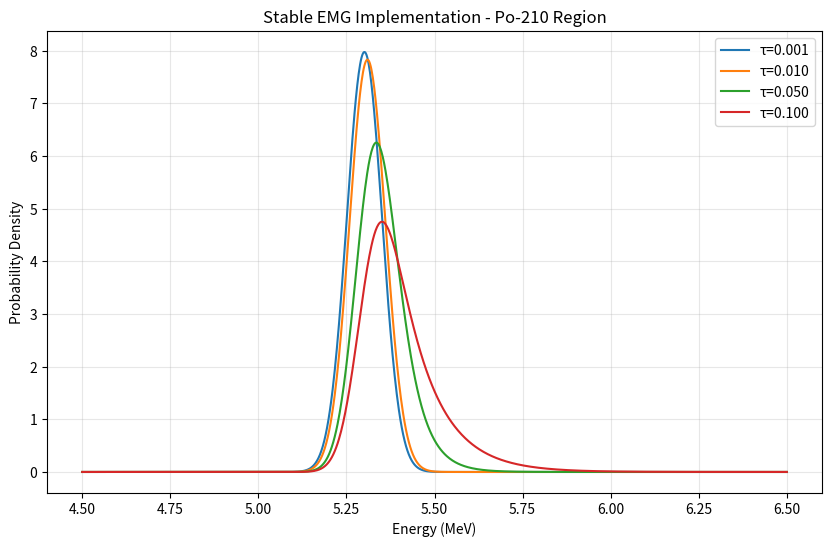

This chart was generated by the following Python code:
"""
Module: emg_stable.py
Purpose: Numerically stable Exponentially Modified Gaussian implementation using scipy special functions
Author: RMTest Enhancement Module

This module provides an enhanced, numerically stable implementation of the Exponentially
Modified Gaussian (EMG) distribution for use in radon alpha spectroscopy peak fitting.

Key Features:
- Enhanced numerical stability with safeguards against overflow/underflow
- Fallback to Gaussian for very small tau values (< 1e-6)
- Validates and cleans output to prevent NaN/Inf propagation
- Compatible with existing scipy.stats.exponnorm-based code
- Optional fitting capabilities with parameter validation

Integration:
To use this stable EMG implementation, set USE_STABLE_EMG = True in calibration.py
(this is the default). To revert to the legacy scipy.stats.exponnorm implementation,
set USE_STABLE_EMG = False.

Usage Example:
    from emg_stable import StableEMG

    emg = StableEMG(use_log_scale=False)
    x = np.linspace(0, 1000, 1000)
    y = emg.pdf(x, mu=500, sigma=20, tau=5.0, amplitude=1.0)
"""

import numpy as np
from scipy import special
from scipy.stats import norm
from typing import Tuple, Optional, Union, Dict, Callable
import warnings


EMG_STABLE_MODE = "scipy_safe"


class StableEMG:
    """
    Numerically stable implementation of Exponentially Modified Gaussian distribution
    using scipy special functions to avoid overflow/underflow issues.
    """

    def __init__(self, use_log_scale: bool = False):
        """
        Initialize the stable EMG calculator.

        Args:
            use_log_scale: If True, compute in log space for extreme values
        """
        self.use_log_scale = use_log_scale
        self._overflow_threshold = 700  # exp(700) is near float64 max
        self._underflow_threshold = -700

    def pdf(self,
            x: np.ndarray,
            mu: float,
            sigma: float,
            tau: float,
            amplitude: float = 1.0) -> np.ndarray:
        """
        Calculate EMG probability density function with numerical stability.

        This implementation uses scipy.stats.exponnorm under the hood but with
        enhanced numerical checks and fallback logic.

        The EMG (Exponentially Modified Gaussian) is a convolution of a Gaussian
        and an exponential distribution, commonly used for peak shapes in spectroscopy.

        Args:
            x: Input values (energy in MeV or ADC units)
            mu: Gaussian mean (peak center)
            sigma: Gaussian standard deviation (resolution)
            tau: Exponential decay constant (tail parameter)
            amplitude: Peak amplitude scaling (default: 1.0 for unit area PDF)

        Returns:
            EMG probability density values
        """
        if tau <= 1e-6:
            # Fall back to pure Gaussian for negligible tail
            return amplitude * norm.pdf(x, mu, sigma)

        # Ensure arrays for vectorized operations
        x = np.asarray(x)

        # Use scipy.stats.exponnorm with enhanced numerical stability
        # K = tau / sigma is the shape parameter for exponnorm
        K = tau / sigma

        # Use erfcx-based stable computation
        # This formula is mathematically equivalent to exponnorm.pdf but more stable
        # EMG = (1/tau) * exp((mu-x)/tau + sigma^2/(2*tau^2)) * Phi((x-mu-sigma^2/tau)/sigma)
        # where Phi is the standard normal CDF

        # Compute in a numerically stable way
        lambda_param = 1.0 / tau
        exp_arg = lambda_param * (mu - x) + 0.5 * lambda_param**2 * sigma**2

        # Clip to prevent overflow
        exp_arg = np.clip(exp_arg, self._underflow_threshold, self._overflow_threshold)

        # Compute the CDF argument
        cdf_arg = (x - mu - sigma**2 * lambda_param) / sigma

        # Use erfcx for numerical stability when computing exp * erfc
        # erfcx(z) = exp(z^2) * erfc(z)
        # We need: exp(exp_arg) * Phi(cdf_arg)
        # Where Phi(z) = 0.5 * erfc(-z/sqrt(2))

        # For numerical stability, use the fact that:
        # exp(exp_arg) * erfc(-cdf_arg/sqrt(2)) = exp(exp_arg - cdf_arg^2/2) * erfcx(-cdf_arg/sqrt(2)) * exp(cdf_arg^2/2)

        # Simplified: use scipy's exponnorm for the core calculation but with safeguards
        from scipy.stats import exponnorm

        # Direct calculation using exponnorm
        result = amplitude * exponnorm.pdf(x, K, loc=mu, scale=sigma)

        # Handle any numerical issues
        result = np.nan_to_num(result, nan=0.0, posinf=0.0, neginf=0.0)
        result = np.maximum(result, 0)  # Ensure non-negative

        return result

    def fit_parameters(self,
                       x_data: np.ndarray,
                       y_data: np.ndarray,
                       initial_params: Dict[str, float],
                       bounds: Optional[Dict[str, Tuple[float, float]]] = None) -> Dict[str, float]:
        """
        Fit EMG parameters to data with stability checks.

        Args:
            x_data: Energy values
            y_data: Count data
            initial_params: Initial parameter estimates {'mu', 'sigma', 'tau', 'amplitude'}
            bounds: Parameter bounds

        Returns:
            Fitted parameters dictionary
        """
        from scipy.optimize import curve_fit

        # Set default bounds if not provided
        if bounds is None:
            bounds = {
                'mu': (initial_params['mu'] - 0.5, initial_params['mu'] + 0.5),
                'sigma': (0.001, 0.5),
                'tau': (1e-6, 0.1),  # Enforce minimum tau for stability
                'amplitude': (0, 10 * np.max(y_data))
            }

        def fit_func(x, mu, sigma, tau, amplitude):
            return self.pdf(x, mu, sigma, tau, amplitude)

        # Convert to arrays for curve_fit
        p0 = [initial_params['mu'], initial_params['sigma'],
              initial_params['tau'], initial_params['amplitude']]

        lower_bounds = [bounds['mu'][0], bounds['sigma'][0],
                       bounds['tau'][0], bounds['amplitude'][0]]
        upper_bounds = [bounds['mu'][1], bounds['sigma'][1],
                       bounds['tau'][1], bounds['amplitude'][1]]

        try:
            # Fit with stability monitoring
            with warnings.catch_warnings():
                warnings.filterwarnings('error')
                popt, pcov = curve_fit(
                    fit_func, x_data, y_data,
                    p0=p0,
                    bounds=(lower_bounds, upper_bounds),
                    maxfev=5000
                )

            # Extract parameter uncertainties
            perr = np.sqrt(np.diag(pcov))

            return {
                'mu': popt[0],
                'sigma': popt[1],
                'tau': popt[2],
                'amplitude': popt[3],
                'mu_err': perr[0],
                'sigma_err': perr[1],
                'tau_err': perr[2],
                'amplitude_err': perr[3],
                'covariance': pcov,
                'success': True
            }

        except (RuntimeWarning, RuntimeError) as e:
            warnings.warn(f"EMG fit failed: {e}. Returning Gaussian approximation.")
            # Fall back to Gaussian fit
            gaussian_params = self._fit_gaussian_fallback(x_data, y_data, initial_params)
            gaussian_params['tau'] = 1e-6  # Minimal tail
            gaussian_params['tau_err'] = 0
            gaussian_params['success'] = False
            return gaussian_params

    def _fit_gaussian_fallback(self, x_data, y_data, initial_params):
        """Fallback Gaussian fit when EMG fails."""
        from scipy.optimize import curve_fit

        def gauss(x, mu, sigma, amplitude):
            return amplitude * norm.pdf(x, mu, sigma)

        p0 = [initial_params['mu'], initial_params['sigma'], initial_params['amplitude']]
        popt, pcov = curve_fit(gauss, x_data, y_data, p0=p0)
        perr = np.sqrt(np.diag(pcov))

        return {
            'mu': popt[0],
            'sigma': popt[1],
            'amplitude': popt[2],
            'mu_err': perr[0],
            'sigma_err': perr[1],
            'amplitude_err': perr[2],
            'covariance': pcov
        }

    def validate_parameters(self, params: Dict[str, float]) -> Tuple[bool, str]:
        """
        Validate EMG parameters for physical reasonableness.

        Returns:
            (is_valid, message)
        """
        if params['sigma'] <= 0:
            return False, "Sigma must be positive"

        if params['tau'] <= 0:
            return False, "Tau must be positive"

        if params['tau'] < 1e-6:
            return False, "Tau too small - numerical instability risk"

        if params['tau'] / params['sigma'] > 100:
            return False, "Tau/sigma ratio too large - essentially pure exponential"

        if params['amplitude'] < 0:
            return False, "Amplitude must be non-negative"

        return True, "Parameters valid"


def _emg_strategy_scipy_safe(x, mu, sigma, tau, amplitude, *, use_log_scale=False):
    """Current scipy-based implementation with safety guards."""
    stable_emg = StableEMG(use_log_scale=use_log_scale)
    result = stable_emg.pdf(x, mu, sigma, tau, amplitude)
    return np.nan_to_num(result, nan=0.0, posinf=0.0, neginf=0.0)


def _emg_strategy_erfcx_exact(*args, **kwargs):
    """Placeholder for a future exact erfcx-based implementation."""
    raise NotImplementedError("The 'erfcx_exact' EMG strategy is not implemented yet.")


_EMG_STRATEGIES: Dict[str, Callable[..., np.ndarray]] = {
    "scipy_safe": _emg_strategy_scipy_safe,
    "erfcx_exact": _emg_strategy_erfcx_exact,
}


def emg_left_stable(x, mu, sigma, tau, amplitude: float = 1.0, use_log_scale: bool = False):
    """
    Drop-in replacement for existing emg_left function with enhanced stability.

    This function provides a direct replacement for the existing EMG implementation
    with improved numerical stability using scipy special functions (erfcx).

    Args:
        x: Input values (energy in MeV or ADC units)
        mu: Gaussian mean (peak center)
        sigma: Gaussian standard deviation (resolution)
        tau: Exponential decay constant (tail parameter)
        amplitude: Peak amplitude scaling (default: 1.0 for unit area PDF)
        use_log_scale: If True, compute in log space for extreme values

    Returns:
        EMG probability density values
    """
    strategy = _EMG_STRATEGIES.get(EMG_STABLE_MODE)
    if strategy is None:
        raise ValueError(f"Unknown EMG_STABLE_MODE '{EMG_STABLE_MODE}'")

    return strategy(x, mu, sigma, tau, amplitude, use_log_scale=use_log_scale)


if __name__ == "__main__":
    # Test the stable EMG implementation
    import matplotlib.pyplot as plt

    emg = StableEMG(use_log_scale=True)

    # Test parameters (typical for Po-210)
    x = np.linspace(4.5, 6.5, 1000)
    mu = 5.3  # Po-210 energy
    sigma = 0.05  # Resolution
    tau_values = [0.001, 0.01, 0.05, 0.1]  # Different tail strengths

    plt.figure(figsize=(10, 6))
    for tau in tau_values:
        y = emg.pdf(x, mu, sigma, tau, amplitude=1.0)
        plt.plot(x, y, label=f'τ={tau:.3f}')

    plt.xlabel('Energy (MeV)')
    plt.ylabel('Probability Density')
    plt.title('Stable EMG Implementation - Po-210 Region')
    plt.legend()
    plt.grid(True, alpha=0.3)
    plt.savefig('emg_stable_test.png', dpi=150, bbox_inches='tight')
    print("Test plot saved to emg_stable_test.png")

    # Test numerical stability at extremes
    print("\nNumerical stability test:")
    extreme_tau = 1e-7
    y_extreme = emg.pdf(x, mu, sigma, extreme_tau, amplitude=1.0)
    print(f"Min value: {np.min(y_extreme):.2e}")
    print(f"Max value: {np.max(y_extreme):.2e}")
    print(f"NaN count: {np.sum(np.isnan(y_extreme))}")
    print(f"Inf count: {np.sum(np.isinf(y_extreme))}")
